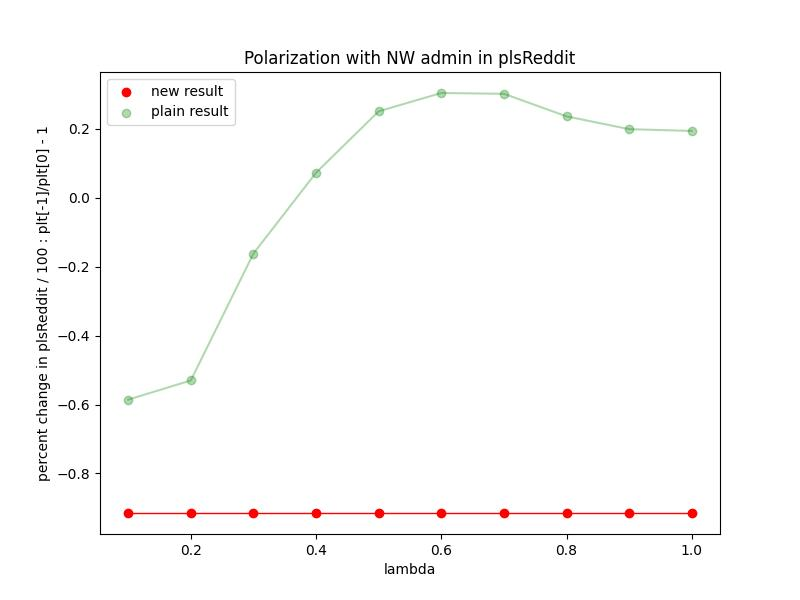

The table this chart was drawn from, first rows:
Lambda, val
0.1, 0.2559
0.2, 0.4121
0.3, 0.7057
0.4, 0.9923
0.5, 1.12
0.6, 1.171
0.7, 1.151
0.8, 1.131
0.9, 1.116
1.0, 1.113
